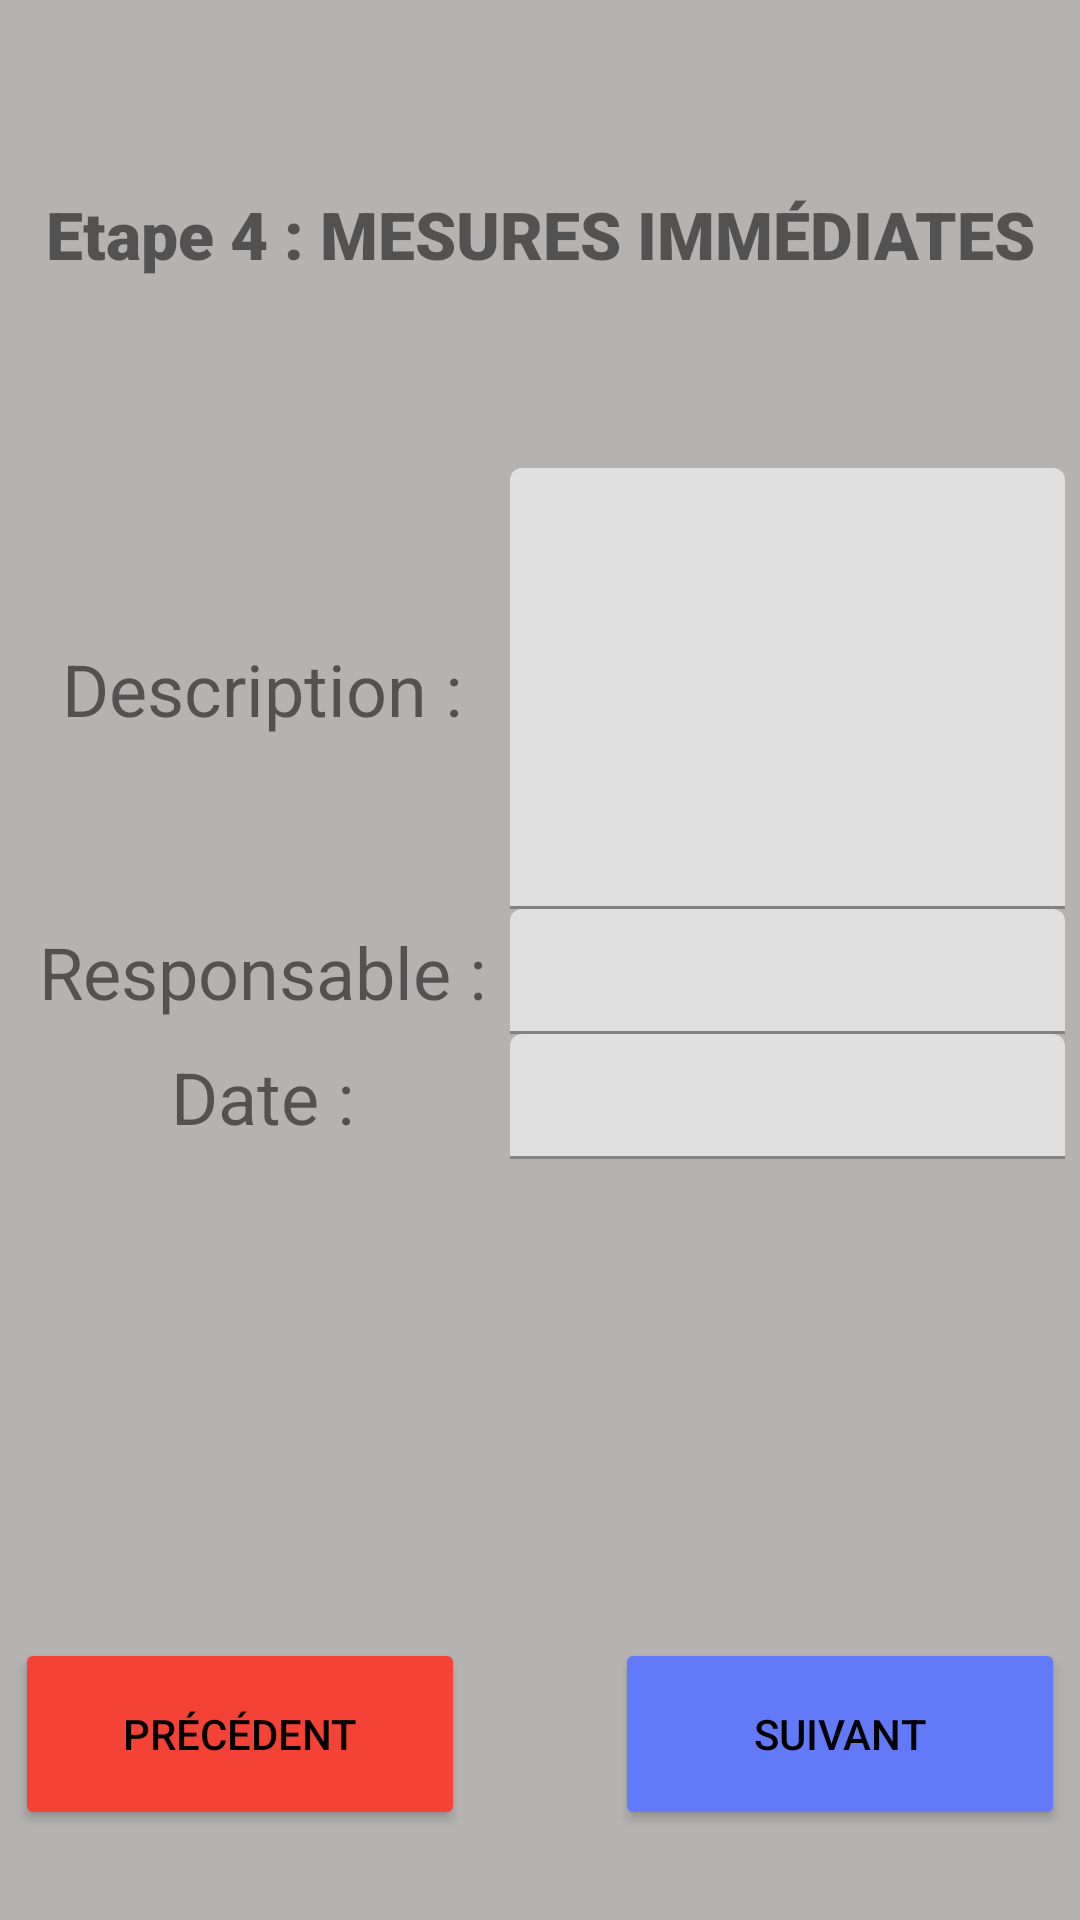

Produce the Android XML layout that renders to this screen, including the resource entries it uses.
<!-- AndroidManifest.xml: application theme Theme.FNF_FE_Application.NoActionBar -->
<!-- res/layout/activity_etape4.xml -->
<?xml version="1.0" encoding="utf-8"?>
<androidx.constraintlayout.widget.ConstraintLayout xmlns:android="http://schemas.android.com/apk/res/android"
    xmlns:app="http://schemas.android.com/apk/res-auto"
    xmlns:tools="http://schemas.android.com/tools"
    android:layout_width="match_parent"
    android:layout_height="match_parent"
    android:background="#B5B2B2"
    tools:context=".FNF_Class.Etape_4">

    <LinearLayout
        android:id="@+id/LinearLayout40"
        android:layout_width="0dp"
        android:layout_height="96dp"
        android:layout_marginStart="5dp"
        android:layout_marginEnd="5dp"
        android:orientation="horizontal"
        app:layout_constraintBottom_toTopOf="@+id/scrollView40"
        app:layout_constraintEnd_toEndOf="parent"
        app:layout_constraintStart_toStartOf="parent"
        app:layout_constraintTop_toTopOf="parent">

        <TextView
            android:id="@+id/textView3"
            android:layout_width="match_parent"
            android:layout_height="match_parent"
            android:background="@drawable/textview_border"
            android:fontFamily="sans-serif-black"
            android:gravity="center"
            android:text="@string/etape_4_mesures_imm_diates"
            android:textSize="22sp" />
    </LinearLayout>

    <ScrollView
        android:id="@+id/scrollView40"
        android:layout_width="0dp"
        android:layout_height="350dp"
        android:layout_marginStart="5dp"
        android:layout_marginEnd="5dp"
        android:layout_marginBottom="5dp"
        app:layout_constraintBottom_toTopOf="@+id/constraintLayout40"
        app:layout_constraintEnd_toEndOf="parent"
        app:layout_constraintStart_toStartOf="parent"
        app:layout_constraintTop_toBottomOf="@+id/LinearLayout40"
        tools:ignore="SpeakableTextPresentCheck">

        <LinearLayout
            android:layout_width="match_parent"
            android:layout_height="wrap_content"
            android:gravity="center"
            android:orientation="vertical" >

            <LinearLayout
                android:layout_width="match_parent"
                android:layout_height="147dp"
                android:orientation="horizontal">

                <TextView
                    android:id="@+id/description4TextView"
                    android:layout_width="165dp"
                    android:layout_height="match_parent"
                    android:gravity="center|center_vertical"
                    android:text="@string/description4"
                    android:textSize="24sp" />

                <com.google.android.material.textfield.TextInputLayout
                    android:id="@+id/description4InputLayout"
                    android:layout_width="match_parent"
                    android:layout_height="match_parent"
                    android:gravity="center"
                    app:expandedHintEnabled="false"
                    app:hintAnimationEnabled="true"
                    app:hintEnabled="false">

                    <com.google.android.material.textfield.TextInputEditText
                        android:id="@+id/description4Input"
                        android:layout_width="match_parent"
                        android:layout_height="match_parent"
                        android:inputType="text"
                        android:paddingTop="10dp"
                        tools:ignore="TouchTargetSizeCheck,TextContrastCheck,SpeakableTextPresentCheck" />
                </com.google.android.material.textfield.TextInputLayout>
            </LinearLayout>

            <LinearLayout
                android:layout_width="match_parent"
                android:layout_height="match_parent"
                android:orientation="horizontal">

                <TextView
                    android:id="@+id/responsableTextView"
                    android:layout_width="165dp"
                    android:layout_height="match_parent"
                    android:gravity="center|center_vertical"
                    android:text="@string/responsable"
                    android:textSize="24sp" />

                <com.google.android.material.textfield.TextInputLayout
                    android:id="@+id/responsableInputLayout"
                    android:layout_width="match_parent"
                    android:layout_height="match_parent"
                    android:gravity="center"
                    app:expandedHintEnabled="false"
                    app:hintAnimationEnabled="true"
                    app:hintEnabled="false">

                    <com.google.android.material.textfield.TextInputEditText
                        android:id="@+id/responsableInput"
                        android:layout_width="match_parent"
                        android:layout_height="wrap_content"
                        android:inputType="text"
                        android:paddingTop="10dp"
                        tools:ignore="TouchTargetSizeCheck,TextContrastCheck,SpeakableTextPresentCheck" />
                </com.google.android.material.textfield.TextInputLayout>
            </LinearLayout>

            <LinearLayout
                android:layout_width="match_parent"
                android:layout_height="match_parent"
                android:orientation="horizontal">

                <TextView
                    android:id="@+id/date4TextView"
                    android:layout_width="165dp"
                    android:layout_height="match_parent"
                    android:gravity="center|center_vertical"
                    android:text="@string/date"
                    android:textSize="24sp" />

                <com.google.android.material.textfield.TextInputLayout
                    android:id="@+id/date4InputLayout"
                    android:layout_width="match_parent"
                    android:layout_height="match_parent"
                    android:gravity="center"
                    app:expandedHintEnabled="false"
                    app:hintAnimationEnabled="true"
                    app:hintEnabled="false">

                    <com.google.android.material.textfield.TextInputEditText
                        android:id="@+id/date4Input"
                        android:layout_width="match_parent"
                        android:layout_height="wrap_content"
                        android:inputType="date"
                        android:paddingTop="10dp"
                        tools:ignore="TouchTargetSizeCheck,TextContrastCheck,SpeakableTextPresentCheck" />
                </com.google.android.material.textfield.TextInputLayout>
            </LinearLayout>

        </LinearLayout>
    </ScrollView>

    <androidx.constraintlayout.widget.ConstraintLayout
        android:id="@+id/constraintLayout40"
        android:layout_width="0dp"
        android:layout_height="wrap_content"
        android:layout_marginStart="5dp"
        android:layout_marginTop="5dp"
        android:layout_marginEnd="5dp"
        android:orientation="horizontal"
        app:layout_constraintBottom_toBottomOf="parent"
        app:layout_constraintEnd_toEndOf="parent"
        app:layout_constraintStart_toStartOf="parent"
        app:layout_constraintTop_toBottomOf="@+id/scrollView40">

        <Button
            android:id="@+id/buttonPrevious4"
            android:layout_width="150dp"
            android:layout_height="64dp"
            android:layout_marginStart="8dp"
            android:layout_marginEnd="25dp"
            android:backgroundTint="#F44336"
            android:text="@string/pr_c_dent"
            android:textColor="@color/black"
            app:layout_constraintBottom_toBottomOf="parent"
            app:layout_constraintEnd_toStartOf="@+id/buttonNext4"
            app:layout_constraintStart_toStartOf="parent"
            app:layout_constraintTop_toTopOf="parent"
            app:strokeColor="@color/black"
            app:strokeWidth="3dp"
            tools:ignore="TextContrastCheck,TextContrastCheck" />

        <Button
            android:id="@+id/buttonNext4"
            android:layout_width="150dp"
            android:layout_height="64dp"
            android:layout_marginStart="25dp"
            android:layout_marginEnd="8dp"
            android:backgroundTint="#6279F8"
            android:text="@string/suivant"
            android:textColor="@color/black"
            app:layout_constraintBottom_toBottomOf="parent"
            app:layout_constraintEnd_toEndOf="parent"
            app:layout_constraintStart_toEndOf="@+id/buttonPrevious4"
            app:layout_constraintTop_toTopOf="parent"
            app:strokeColor="@color/black"
            app:strokeWidth="3dp"
            tools:ignore="TextContrastCheck,TextContrastCheck"/>
    </androidx.constraintlayout.widget.ConstraintLayout>
</androidx.constraintlayout.widget.ConstraintLayout>
<!-- resources referenced by this layout -->
<resources>
  <string name="date">Date :</string>
  <string name="description4">Description :</string>
  <string name="etape_4_mesures_imm_diates">Etape 4 : MESURES IMMÉDIATES</string>
  <string name="pr_c_dent">Précédent</string>
  <string name="responsable">Responsable :</string>
  <string name="suivant">Suivant</string>
  <style name="Theme.FNF_FE_Application.NoActionBar">
          <item name="windowActionBar">false</item>
          <item name="windowNoTitle">true</item>
      </style>
  <!-- not gathered from this repository: default colours our renderer supplied (Android Studio template values) -->
  <color name="black">#FF000000</color>
</resources>
